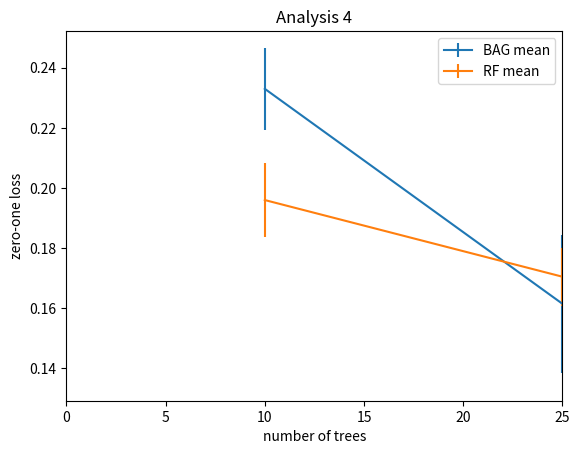

Reproduce this figure in Python.
# -*- coding: utf-8 -*-
"""
Created on Tue Apr 11 10:22:27 2017

@author: Sriranjitha
"""

# -*- coding: utf-8 -*-
"""
Created on Mon Apr 10 23:38:41 2017

@author: Sriranjitha
"""

import matplotlib.pyplot as plt

# Make an array of x values
x = [10,25,50,100]
# Make an array of y values for each x value

avgzolrf = [0.19600000000000004, 0.17050000000000004, 0.17850000000000002, 0.157]
avgzolbag  = [0.23300000000000001, 0.1615, 0.18350000000000002, 0.1595]

fig = plt.figure()


#STANDARD ERROR ZERO ONE LOSS
avgstderrrf = [0.01216141439142668, 0.0096033848199475972, 0.010584186317332094, 0.0092520268049763009]
avgstderrbag  = [0.013605146085213493, 0.022978794572387821, 0.016659081607339584, 0.024662218067319091]

plt.title('Analysis 4')
plt.xlim(0,25)
plt.xlabel('number of trees')
plt.ylabel('zero-one loss')

plt.errorbar(x = x, y = avgzolbag, yerr = avgstderrbag, capthick=2, label = 'BAG mean')
plt.errorbar(x = x, y = avgzolrf, yerr = avgstderrrf,  capthick=2, label = 'RF mean')
plt.legend(loc='upper right')
# show the plot on the screen
plt.show()


fig.savefig('analysis2.png')

